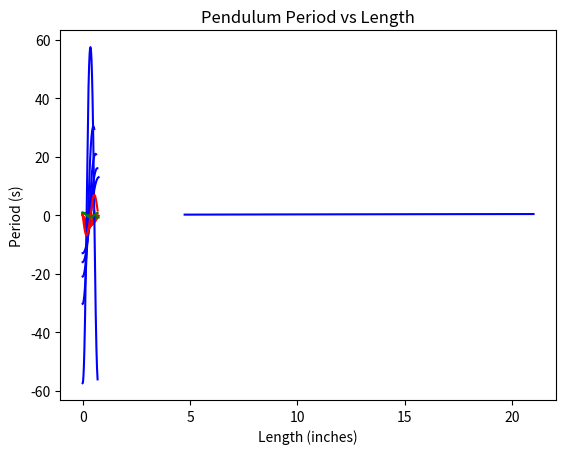

This chart was generated by the following Python code:
# Project 1
# Step 5
# Numerical Simulation Model
# Model.py
#
# Jessica Nordlund 
# Faith Seely
# 
##################################

# IMPORT STATEMENTS
##################################
import numpy as np
import matplotlib.pyplot as plt
import math
import time


# GLOBAL VARIABLES
##################################
GRAVITY   = -386.09             #inches/ses/sec
INIT_VEL  = 0
INIT_POS  = math.pi/4
TIME      = 2                   #seconds

# CUSTOM FUNCTION DEFINITIONS
###################################

# function: getInitAcc
# purpose:  finds initial accelertaion given the length of the pendulum
# paramter: length of pendulum (float)
# return:   float (initial acceleration)
def getInitAcc(length):
    return (GRAVITY/length)*math.sin(INIT_POS)


# function: newTime
# purpose:  adds a new time in seconds to the given array and returns new 
# paramter: numpy array of times
# return:   modified numpy array of times
def newTime(times):
    return np.append(times, time.time())

# function: newVel
# purpose:  finds a new angular velocity given an old angular acceleration
# paramter: 3 numpy arrays of velocities, accelerations, and times
# return:   numpy array of velocities with calculated velocity added
def newVel(accs, vels, times):
    # old w + acc*t 
    time_elapsed = times[len(times)-1] - times[len(times)-2]
    new_vel = vels[len(vels)-1] + (accs[len(accs)-1] * time_elapsed)
    return np.append(vels,new_vel)
    
  
    
# function: newPos
# purpose:  finds a new angular position given an old angular velocity
# paramter: 3 numpy array of velocities, positions, and times and length of 
#           pendulum
# return:   numpy array of positions with calculated position added
def newPos(vels, pos, times, length):
    # old pos + old vel*t + (1/2)(g/L sin (old theta) t^2), t = time step
    time_elapsed = times[len(times)-1] - times[len(times)-2]
    term1  = vels[len(vels)-1]
    term2 = (1/2)*(GRAVITY/length)*(math.sin(pos[len(pos)-1]))
    new_pos = pos[len(pos)-1] + term1*time_elapsed + term2*(time_elapsed**2)
    return np.append(pos,new_pos)
    

# function: newAcc
# purpose:  finds a new angular acceleration given an old angular position
# paramter: numpy array of positions and a numpy array of accelerations and 
#           the length of the pendulum
# return:   numpy array of accelerations with calculated acceleration added
def newAcc(pos, accs, times, length):
    # G/L SIN THETA
    new_acc = (GRAVITY/length) * math.sin(pos[len(pos)-1])
    return np.append(accs,new_acc)

# function: normalizeTimes
# purpose:  takes the times numpy array and scales it to start at 0     
# paramter: numpy array of times
# return:   modified numpy array of times
def normalizeTimes(times):
    np_len = len(times)
    result = [0]
    temp   = times[0]
    
    for i in range(1,np_len-1):
        new_t  = (times[i] - temp) + result[i-1]
        temp   = times[i]
        result = np.append(result,new_t)
        
    return result


# function: graphValues
# purpose:  graphs angular accelertaion, velocity , and position over time
# paramter: 4 numpy array of accelerations, velocities, positions, and times
# return:   void
def graphValues(accs, vels, pos, times):
    plt.plot(times, accs, "b")
    plt.xlabel("Time (s)")
    plt.ylabel("Angular Accleration (radians/s^2)")
    plt.title("Pendulum Acceleration vs Time")
    plt.show()
    
    plt.plot(times, vels, "r")
    plt.xlabel("Time (s)")
    plt.ylabel("Angular Velocity (radians/sec)")
    plt.title("Pendulum Velocity vs Time")
    plt.show()
    
    plt.plot(times, pos, "g")
    plt.xlabel("Time (s)")
    plt.ylabel("Angular Position (radians)")
    plt.title("Pendulum Position vs Time")
    plt.show()


# function: calcPeriod
# purpose:  finds the period of the pendulum
# paramter: numpy array of angles and numpy array of times 
# return:   float (calculated period)
def calcPeriod(angles, times):
    periods = np.empty(0, dtype=float)
    last_p  = 0
    
    for i in range(1,len(angles)):
        #check conditional
        if (angles[i-1] > 0 and angles[i] < 0):
            new_p   = (times[i-1] + times[i])/2
            periods = np.append(periods, new_p - last_p)
            last_p  = new_p
            
    avg_period = 0
    for elem in periods:
        avg_period = avg_period + elem

    return avg_period / len(periods)



# function: graphPvL
# purpose:  graphs period vs length of pendulums
# paramter: numpy array of periods and corresponding lengths
# return:   void
def graphPvL(periods, lengths):
    plt.plot(lengths, periods, "b")
    plt.ylabel("Period (s)")
    plt.xlabel("Length (inches)")
    plt.title("Pendulum Period vs Length")
    plt.show()
    

# MAIN SCRIPT
###################################
periods = []
lengths = np.array([21.0, 17.0, 13.0, 9.0, 4.75])

for length in lengths:
    times = [time.time()]
    ang_v = [INIT_VEL]
    ang_x = [INIT_POS]
    ang_a = [getInitAcc(length)]
    
    elapsed_time = 0
    
    while (elapsed_time < TIME):
        times = newTime(times)
        ang_v = newVel(ang_a,ang_v,times)
        ang_x = newPos(ang_v,ang_x,times,length)
        ang_a = newAcc(ang_x,ang_a,times,length)
        
        elapsed_time = time.time() - times[0]
    
    #scale time
    times = normalizeTimes(times)
    
    #make arrays the same shape
    times = times[:30000]
    ang_a = ang_a[:30000]
    ang_v = ang_v[:30000]
    ang_x = ang_x[:30000]
    graphValues(ang_a,ang_v,ang_x,times)
    
    periods = np.append(periods,calcPeriod(ang_x,times))


graphPvL(periods,lengths)